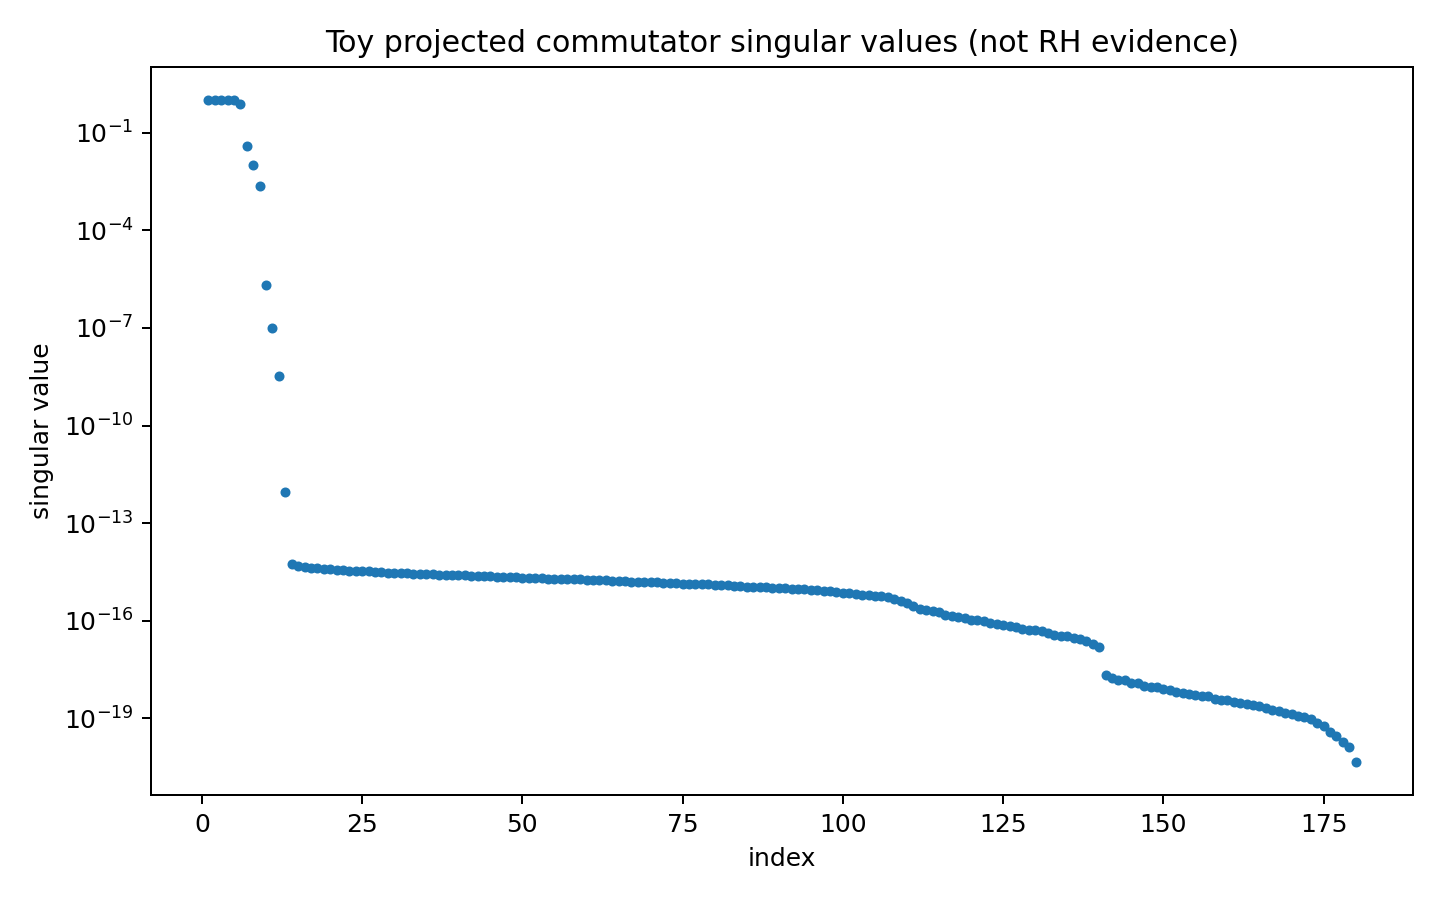

The table this chart was drawn from, first rows:
index, singular_value
1, 1
2, 1
3, 1
4, 1
5, 0.999
6, 0.7739
7, 0.03846
8, 0.01026
9, 0.002306
10, 2.137650983696905e-06
11, 1.0270642674768022e-07
12, 3.4165153119709457e-09
13, 9.067980688634421e-13
14, 5.368638696413032e-15
15, 4.918684396929741e-15
16, 4.4467057362495194e-15
17, 4.235396419776449e-15
18, 4.017127716483911e-15
19, 3.925340774734566e-15
20, 3.80454561046372e-15
21, 3.731000597945349e-15
22, 3.573717667966096e-15
23, 3.4781115001675428e-15
24, 3.4194850476730327e-15
25, 3.335067606646008e-15
26, 3.2769716444854826e-15
27, 3.175285434979494e-15
28, 3.0576944206827356e-15
29, 2.9975248923209867e-15
30, 2.9890471279232452e-15
31, 2.8912468280997634e-15
32, 2.837371661114543e-15
33, 2.7858257505074104e-15
34, 2.7068950919403915e-15
35, 2.664175424382951e-15
36, 2.628222215995473e-15
37, 2.5973317333685982e-15
38, 2.5641105606325644e-15
39, 2.495395486688707e-15
40, 2.4849056269116324e-15
41, 2.4577215934115703e-15
42, 2.398480550598457e-15
43, 2.3453387938504827e-15
44, 2.321387629036947e-15
45, 2.292530313497853e-15
46, 2.2563787785796224e-15
47, 2.208282263578091e-15
48, 2.1942366592150516e-15
49, 2.135480619450536e-15
50, 2.1023161831738376e-15
51, 2.076354002673679e-15
52, 2.0286789118275224e-15
53, 2.012189632483485e-15
54, 1.971010450433241e-15
55, 1.9506210231380472e-15
56, 1.9258212457902453e-15
57, 1.8837822433588526e-15
58, 1.8587618156528257e-15
59, 1.8511422872838643e-15
60, 1.8047276845357534e-15
... 120 more rows
